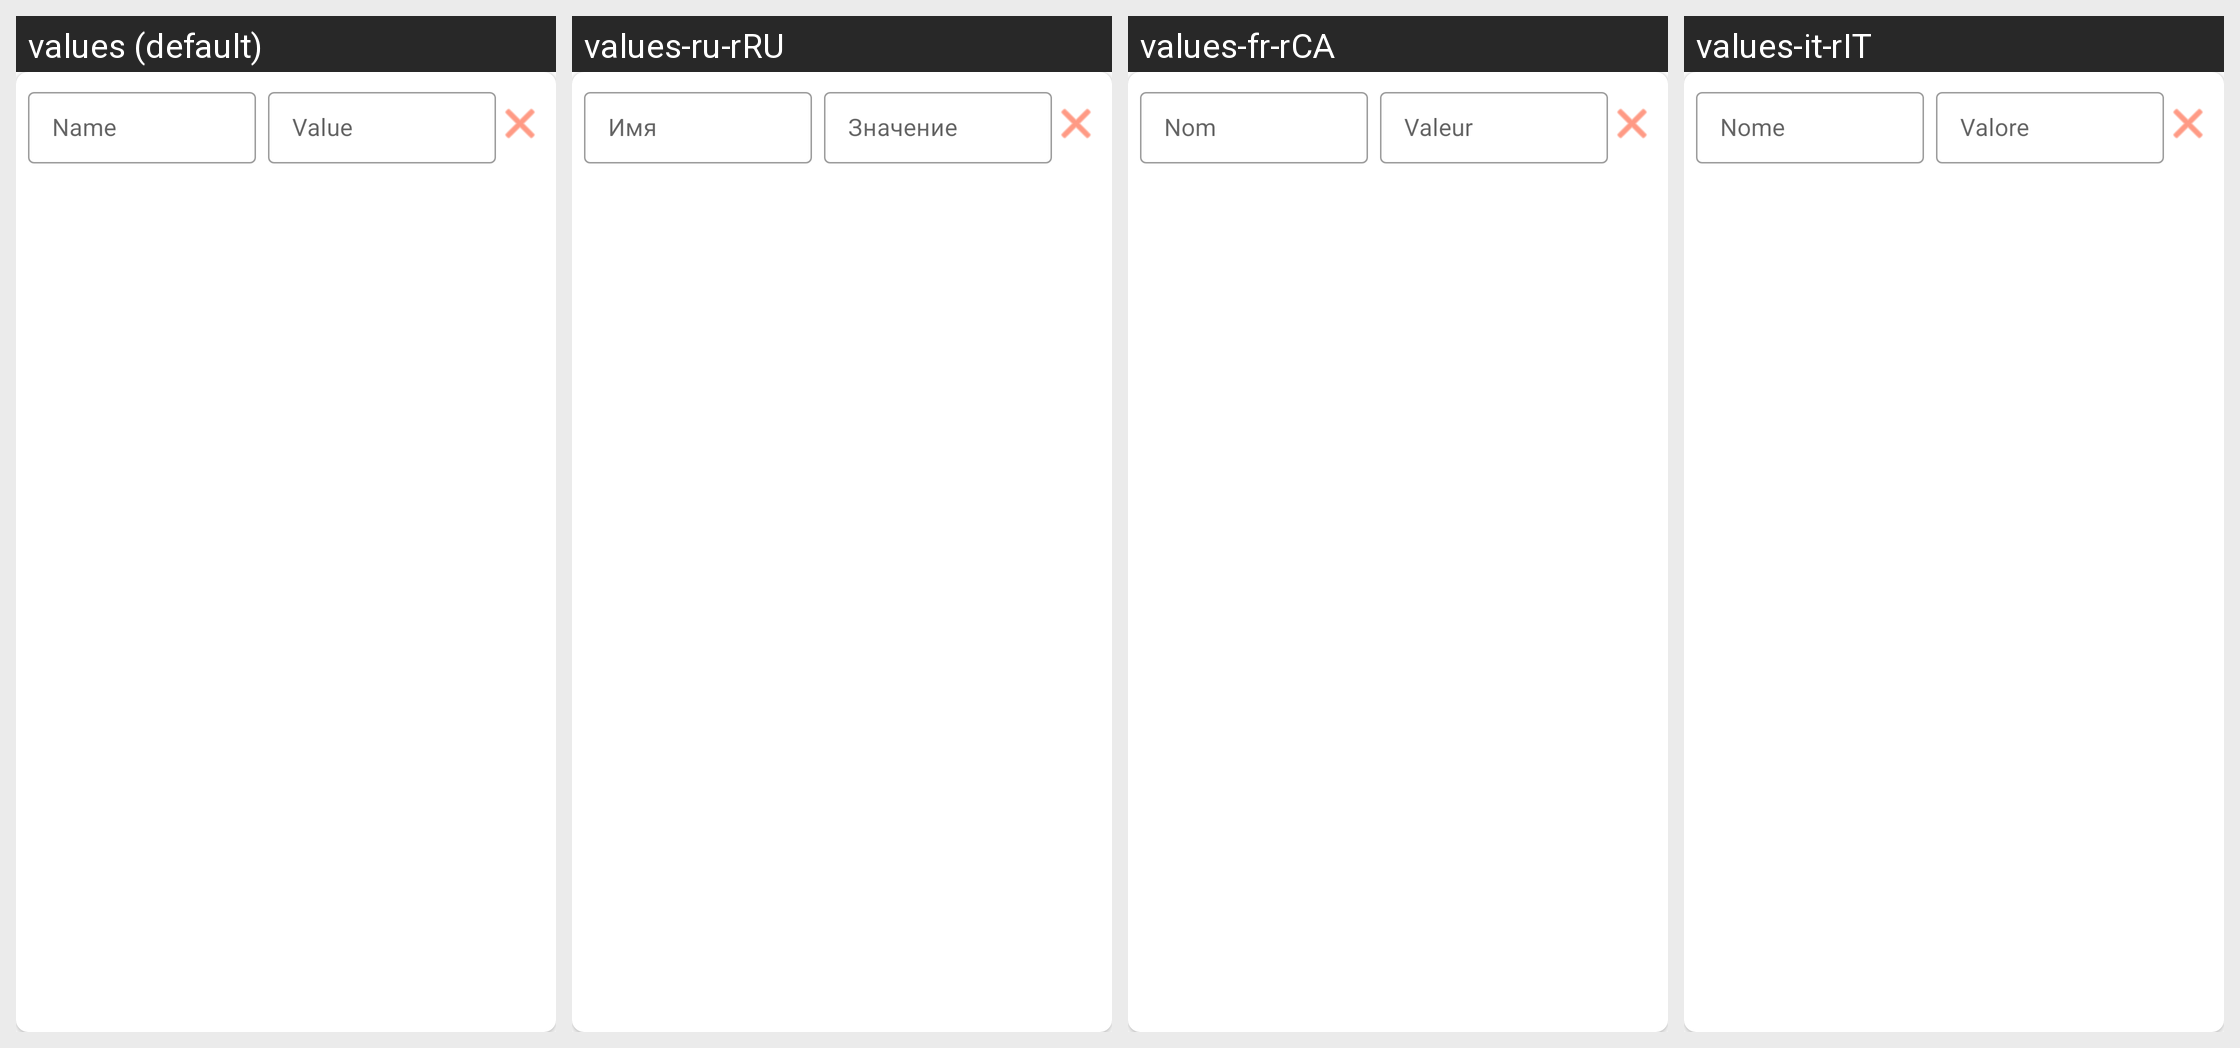

Locale-by-locale string values for the Android screen shown in this grid:
Android screen res/layout/webhook_header_list_item.xml rendered under 4 locales, left to right: values (default), values-ru-rRU, values-fr-rCA, values-it-rIT. Device: Nexus 5 (rendered at 1080×1920; each locale shown at half size, 540×960, under a caption strip naming it); theme Theme.KeepAlive.
Other locales in the repository, not shown: values-de-rDE, values-es, values-pl-rPL, values-ru, values-zh-rCN.
Strings drawn on this screen, with the default value and each locale's value (text and hints the layout hard-codes, and strings that could not be matched under every locale, appear in the picture but are not listed):

webhook_header_name
  values: Name
  values-ru-rRU: Имя
  values-fr-rCA: Nom
  values-it-rIT: Nome

webhook_header_value
  values: Value
  values-ru-rRU: Значение
  values-fr-rCA: Valeur
  values-it-rIT: Valore
